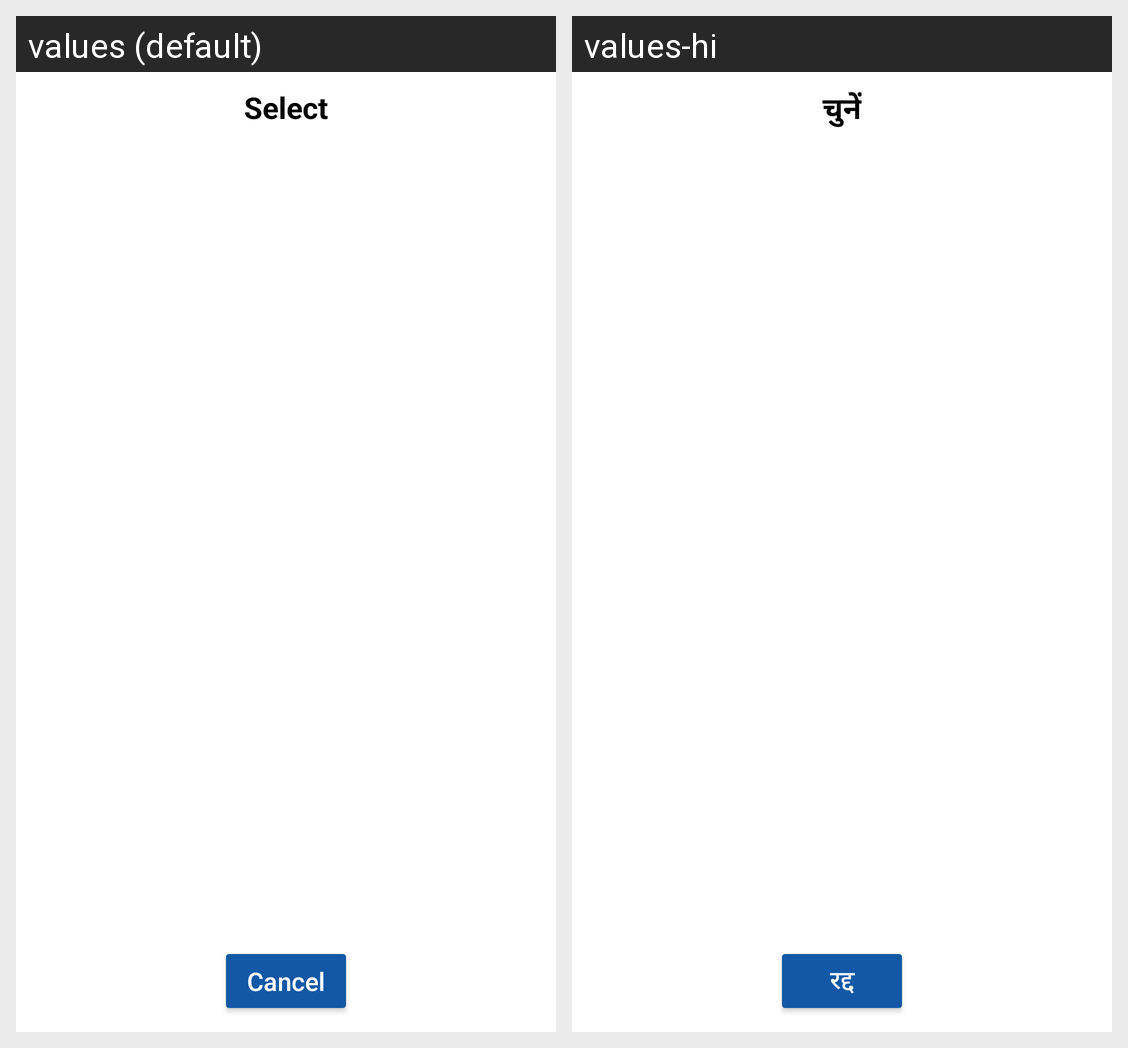

The Android screen above is rendered under two locales of the same app. Produce the string resources it draws, with the default and per-locale values.
Android screen res/layout/dialog_string_selection.xml rendered under 2 locales, left to right: values (default), values-hi. Device: Nexus 5 (rendered at 1080×1920; each locale shown at half size, 540×960, under a caption strip naming it); theme Theme.Covid_form.
Strings drawn on this screen, with the default value and each locale's value (text and hints the layout hard-codes, and strings that could not be matched under every locale, appear in the picture but are not listed):

select
  values: Select
  values-hi: चुनें

cancel
  values: Cancel
  values-hi: रद्द
